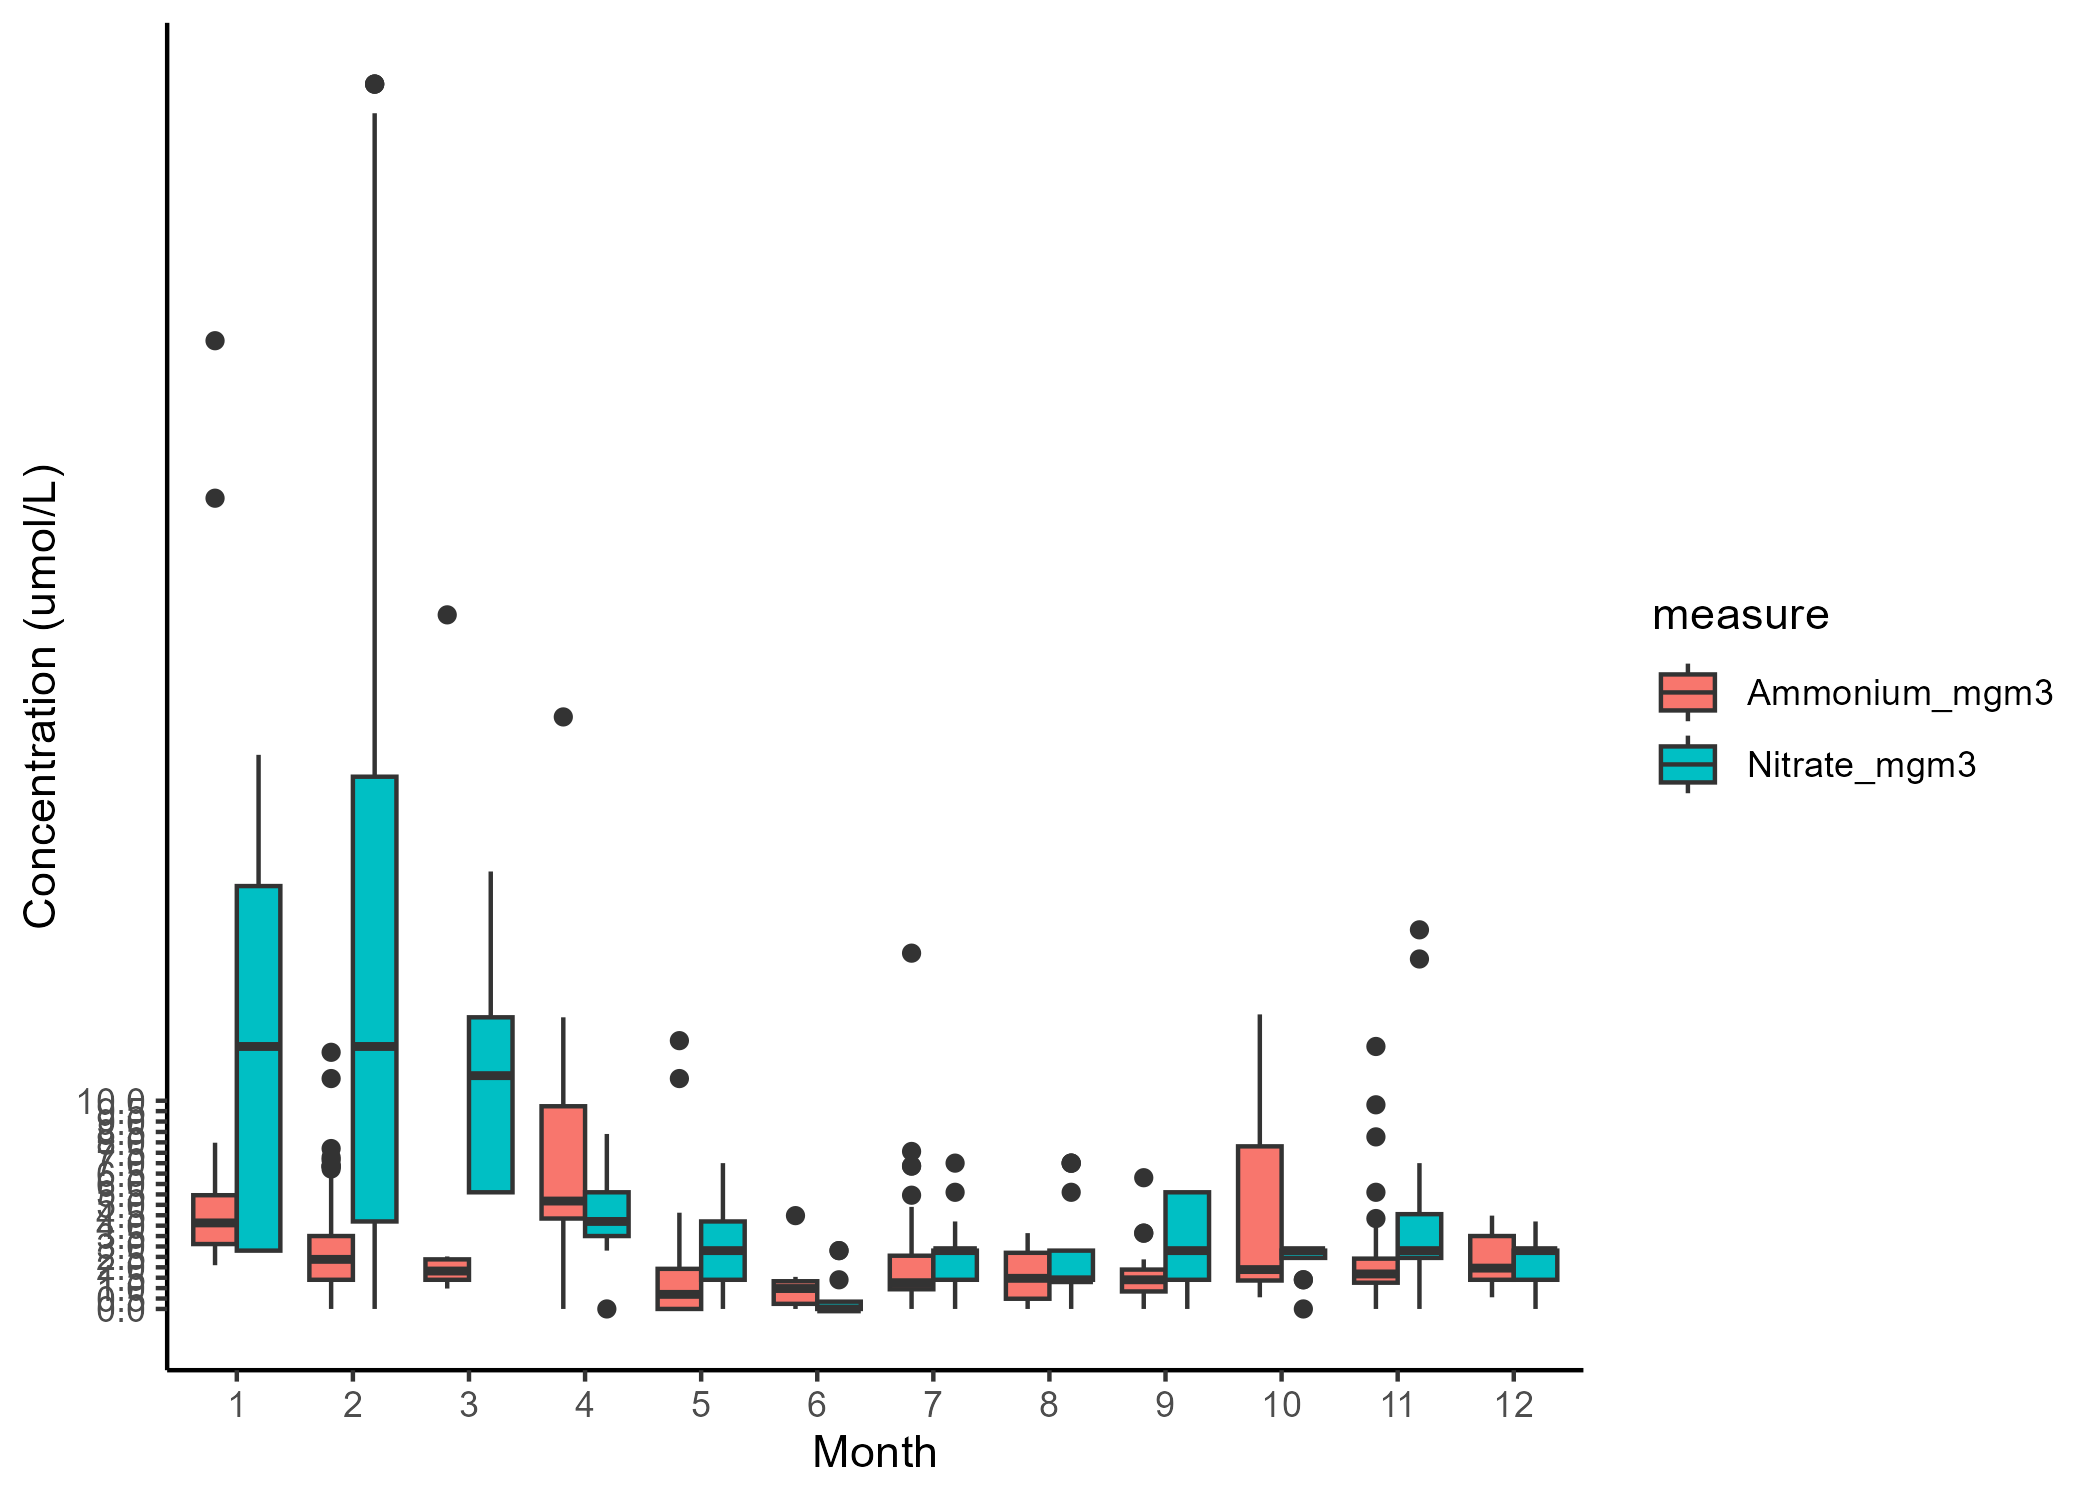

The table this chart was drawn from, first rows:
StationName, Latitude, Longitude, SampleDepth_m, SampleDate, depth_band, measure, value
Darwin, -12.4, 130.8, 0, 2011-06-27, 0-5m, Ammonium_mgm3, 4.482
Darwin, -12.4, 130.8, 0, 2011-06-27, 0-5m, Nitrate_mgm3, 2.801
Darwin, -12.4, 130.8, 10, 2011-06-27, 5-10m, Ammonium_mgm3, 0.2801
Darwin, -12.4, 130.8, 10, 2011-06-27, 5-10m, Nitrate_mgm3, 1.401
Darwin, -12.4, 130.8, 14, 2011-06-27, 10-20m, Ammonium_mgm3, 1.541
Darwin, -12.4, 130.8, 14, 2011-06-27, 10-20m, Nitrate_mgm3, 2.801
Darwin, -12.4, 130.8, 0, 2011-10-05, 0-5m, Ammonium_mgm3, 1.121
Darwin, -12.4, 130.8, 0, 2011-10-05, 0-5m, Nitrate_mgm3, 2.801
Darwin, -12.4, 130.8, 10, 2011-10-05, 5-10m, Ammonium_mgm3, 0.5603
Darwin, -12.4, 130.8, 10, 2011-10-05, 5-10m, Nitrate_mgm3, 1.401
Darwin, -12.4, 130.8, 20, 2011-10-05, 10-20m, Ammonium_mgm3, 1.401
Darwin, -12.4, 130.8, 20, 2011-10-05, 10-20m, Nitrate_mgm3, 1.401
Darwin, -12.4, 130.8, 0, 2012-01-15, 0-5m, Ammonium_mgm3, 46.5
Darwin, -12.4, 130.8, 0, 2012-01-15, 0-5m, Nitrate_mgm3, 26.61
Darwin, -12.4, 130.8, 10, 2012-01-15, 5-10m, Ammonium_mgm3, 3.782
Darwin, -12.4, 130.8, 10, 2012-01-15, 5-10m, Nitrate_mgm3, 7.003
Darwin, -12.4, 130.8, 20, 2012-01-15, 10-20m, Ammonium_mgm3, 38.94
Darwin, -12.4, 130.8, 20, 2012-01-15, 10-20m, Nitrate_mgm3, 5.603
Darwin, -12.4, 130.8, 0, 2012-01-15, 0-5m, Ammonium_mgm3, 4.902
Darwin, -12.4, 130.8, 0, 2012-01-15, 0-5m, Nitrate_mgm3, 2.801
Darwin, -12.4, 130.8, 10, 2012-01-15, 5-10m, Ammonium_mgm3, 4.202
Darwin, -12.4, 130.8, 10, 2012-01-15, 5-10m, Nitrate_mgm3, 2.801
Darwin, -12.4, 130.8, 0, 2012-01-15, 0-5m, Ammonium_mgm3, 7.984
Darwin, -12.4, 130.8, 0, 2012-01-15, 0-5m, Nitrate_mgm3, 5.603
Darwin, -12.4, 130.8, 10, 2012-01-15, 5-10m, Ammonium_mgm3, 5.883
Darwin, -12.4, 130.8, 10, 2012-01-15, 5-10m, Nitrate_mgm3, 2.801
Darwin, -12.4, 130.8, 20, 2012-01-15, 10-20m, Ammonium_mgm3, 3.782
Darwin, -12.4, 130.8, 20, 2012-01-15, 10-20m, Nitrate_mgm3, 5.603
Darwin, -12.4, 130.8, 0, 2012-01-15, 0-5m, Ammonium_mgm3, 7.704
Darwin, -12.4, 130.8, 0, 2012-01-15, 0-5m, Nitrate_mgm3, 2.801
Darwin, -12.4, 130.8, 10, 2012-01-15, 5-10m, Ammonium_mgm3, 2.101
Darwin, -12.4, 130.8, 10, 2012-01-15, 5-10m, Nitrate_mgm3, 2.801
Darwin, -12.4, 130.8, 20, 2012-01-15, 10-20m, Ammonium_mgm3, 5.323
Darwin, -12.4, 130.8, 20, 2012-01-15, 10-20m, Nitrate_mgm3, 2.801
Darwin, -12.4, 130.8, 0, 2012-04-17, 0-5m, Ammonium_mgm3, 1.681
Darwin, -12.4, 130.8, 0, 2012-04-17, 0-5m, Nitrate_mgm3, 2.801
Darwin, -12.4, 130.8, 10, 2012-04-17, 5-10m, Ammonium_mgm3, 4.622
Darwin, -12.4, 130.8, 10, 2012-04-17, 5-10m, Nitrate_mgm3, 4.202
Darwin, -12.4, 130.8, 20, 2012-04-17, 10-20m, Ammonium_mgm3, 14.01
Darwin, -12.4, 130.8, 20, 2012-04-17, 10-20m, Nitrate_mgm3, 4.202
Darwin, -12.4, 130.8, 0, 2012-07-30, 0-5m, Ammonium_mgm3, 1.681
Darwin, -12.4, 130.8, 0, 2012-07-30, 0-5m, Nitrate_mgm3, 0
Darwin, -12.4, 130.8, 10, 2012-07-30, 5-10m, Ammonium_mgm3, 1.401
Darwin, -12.4, 130.8, 10, 2012-07-30, 5-10m, Nitrate_mgm3, 0
Darwin, -12.4, 130.8, 20, 2012-07-30, 10-20m, Ammonium_mgm3, 17.09
Darwin, -12.4, 130.8, 20, 2012-07-30, 10-20m, Nitrate_mgm3, 0
Darwin, -12.4, 130.8, 0, 2012-07-30, 0-5m, Ammonium_mgm3, 0.8404
Darwin, -12.4, 130.8, 0, 2012-07-30, 0-5m, Nitrate_mgm3, 0
Darwin, -12.4, 130.8, 10, 2012-07-30, 5-10m, Ammonium_mgm3, 3.362
Darwin, -12.4, 130.8, 10, 2012-07-30, 5-10m, Nitrate_mgm3, 0
Darwin, -12.4, 130.8, 20, 2012-07-30, 10-20m, Ammonium_mgm3, 1.401
Darwin, -12.4, 130.8, 20, 2012-07-30, 10-20m, Nitrate_mgm3, 1.401
Darwin, -12.4, 130.8, 0, 2012-07-30, 0-5m, Ammonium_mgm3, 6.863
Darwin, -12.4, 130.8, 0, 2012-07-30, 0-5m, Nitrate_mgm3, 0
Darwin, -12.4, 130.8, 10, 2012-07-30, 5-10m, Ammonium_mgm3, 2.241
Darwin, -12.4, 130.8, 10, 2012-07-30, 5-10m, Nitrate_mgm3, 0
Darwin, -12.4, 130.8, 20, 2012-07-30, 10-20m, Ammonium_mgm3, 2.801
Darwin, -12.4, 130.8, 20, 2012-07-30, 10-20m, Nitrate_mgm3, 0
Darwin, -12.4, 130.8, 0, 2012-07-30, 0-5m, Ammonium_mgm3, 3.502
Darwin, -12.4, 130.8, 0, 2012-07-30, 0-5m, Nitrate_mgm3, 0
... 661 more rows
